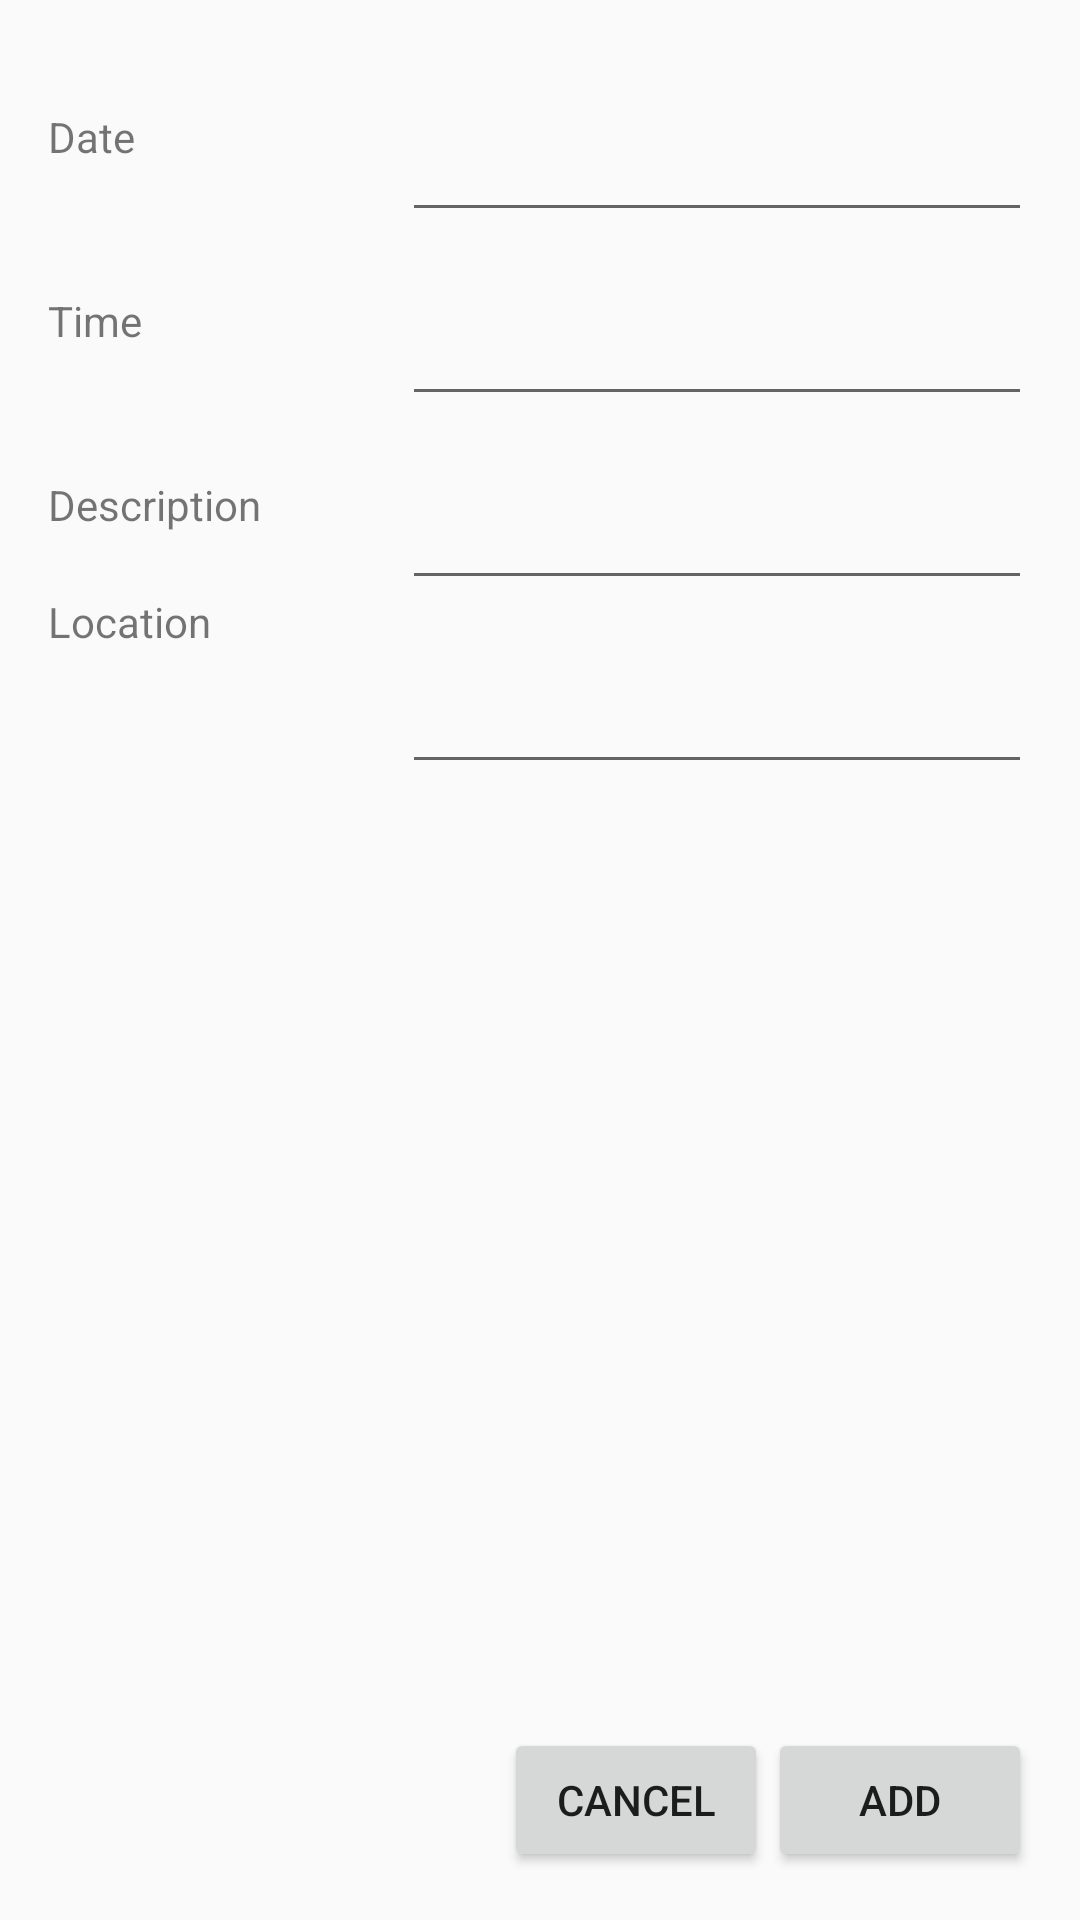

Write the Android layout XML for this screen, with the resource values it uses.
<!-- AndroidManifest.xml: application theme AppTheme -->
<!-- res/layout/activity_appointment.xml -->
<?xml version="1.0" encoding="utf-8"?>
<RelativeLayout
    xmlns:android="http://schemas.android.com/apk/res/android"
    xmlns:tools="http://schemas.android.com/tools"
    android:id="@+id/activity_appointment"
    android:layout_width="match_parent"
    android:layout_height="match_parent"
    android:paddingBottom="@dimen/activity_vertical_margin"
    android:paddingLeft="@dimen/activity_horizontal_margin"
    android:paddingRight="@dimen/activity_horizontal_margin"
    android:paddingTop="@dimen/activity_vertical_margin"
    tools:context="sg.nus.iss.mtech.ptsix.medipal.presentation.activity.AppointmentActivity">

    <TextView
        android:layout_width="wrap_content"
        android:layout_height="wrap_content"
        android:layout_marginTop="20dp"
        android:text="Date"
        android:id="@+id/tvDate"/>

    <EditText
        android:layout_width="wrap_content"
        android:layout_height="wrap_content"
        android:inputType="date"
        android:ems="10"
        android:layout_marginTop="20dp"
        android:layout_alignParentTop="true"
        android:layout_toEndOf="@+id/tvDate"
        android:id="@+id/etDate"
        android:layout_alignStart="@+id/etTime"/>

    <TextView
        android:text="Time"
        android:layout_width="wrap_content"
        android:layout_height="wrap_content"
        android:layout_below="@+id/etDate"
        android:layout_alignParentStart="true"
        android:layout_marginTop="20dp"
        android:id="@+id/tvTime"/>

    <EditText
        android:layout_width="wrap_content"
        android:layout_height="wrap_content"
        android:inputType="textPersonName"
        android:ems="10"
        android:layout_marginTop="20dp"
        android:layout_below="@+id/etDate"
        android:layout_alignParentEnd="true"
        android:id="@+id/etTime"/>

    <TextView
        android:text="Location"
        android:layout_width="wrap_content"
        android:layout_height="wrap_content"
        android:layout_below="@+id/tvDescription"
        android:layout_alignParentStart="true"
        android:layout_marginTop="20dp"
        android:id="@+id/tvLocation"/>

    <EditText
        android:layout_width="wrap_content"
        android:layout_height="wrap_content"
        android:inputType="textMultiLine|textPersonName"
        android:ems="10"
        android:layout_below="@+id/etDescription"
        android:layout_alignStart="@+id/etTime"
        android:layout_marginTop="20dp"
        android:id="@+id/etLocation"
        android:singleLine="false"
        android:selectAllOnFocus="false"/>
    <TextView
        android:text="Description"
        android:layout_width="wrap_content"
        android:layout_height="wrap_content"
        android:layout_below="@+id/etTime"
        android:layout_alignParentStart="true"
        android:layout_marginTop="20dp"
        android:id="@+id/tvDescription"/>

    <EditText
        android:layout_width="wrap_content"
        android:layout_height="wrap_content"
        android:inputType="textMultiLine|textPersonName"
        android:ems="10"
        android:layout_below="@+id/etTime"
        android:layout_alignStart="@+id/etTime"
        android:layout_marginTop="20dp"
        android:id="@+id/etDescription"
        android:singleLine="false"
        android:selectAllOnFocus="false"/>

    <LinearLayout
        android:orientation="horizontal"
        android:layout_width="match_parent"
        android:layout_height="wrap_content"
        android:layout_alignParentBottom="true">
        <View
            android:layout_width="0dp"
            android:layout_height="0dp"
            android:layout_weight="1"
            ></View>

        <Button
            android:text="Cancel"
            android:layout_width="wrap_content"
            android:layout_height="wrap_content"
            android:id="@+id/btnCancel"
            android:elevation="0dp"
            android:layout_alignParentTop="true"
            />

        <Button
            android:text="Add"
            android:layout_width="wrap_content"
            android:layout_height="wrap_content"
            android:layout_alignParentTop="true"
            android:id="@+id/btnAdd"
            />


    </LinearLayout>


</RelativeLayout>
<!-- resources referenced by this layout -->
<resources>
  <dimen name="activity_horizontal_margin">16dp</dimen>
  <dimen name="activity_vertical_margin">16dp</dimen>
  <style parent="Theme.AppCompat.Light.DarkActionBar" name="AppTheme">
          
          <item name="colorPrimary">@color/colorPrimary</item>
          <item name="colorPrimaryDark">@color/colorPrimaryDark</item>
          <item name="colorAccent">@color/colorAccent</item>
      </style>
  <color name="colorPrimary">#3F51B5</color>
  <color name="colorPrimaryDark">#303F9F</color>
  <color name="colorAccent">#FF4081</color>
</resources>
